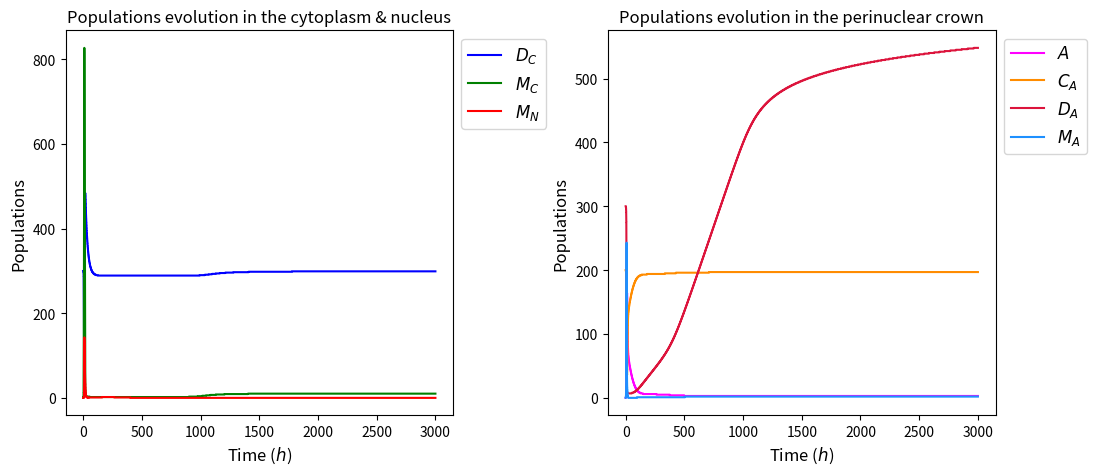

Here is the Python script that generated this plot: (Note: this script raises an exception after producing the figure.)
import numpy as np
from matplotlib import pyplot as plt


def compartmental_simulation(duration: float, time_step: float, initial_crown_configuration,
                             experimental_conditions: tuple) -> tuple:
    """
    Simulate the evolution of the Alzheimer compartmental model for the given duration.
    :param duration: float giving the time when the simulation must stop, given in hours.
    :param time_step: float representing the time step between 2 computations, given in hours. Default to 1 minute.
    :param initial_crown_configuration: str indicating which initial condition to use. Can be either 'formed', 'f' if
        you want the perinuclear crown to be formed initially, 'not formed', 'nf', 'no', 'n' if not.
        You can also give a tuple containing the initial conditions if you want to use customized initial conditions.
    :param experimental_conditions: tuple containing the indications on the experimental conditions.
        Elements are the following:
        1. irradiation: boolean indicating whether to use the irradiation or not. Default to False.
        2. antioxidant_use: string indicating the way antioxidant are used. Could be 'none', 'no', 'n' if no
            antioxidant are used. Can also be 'constant', 'const', 'cst', 'c' if the dose is constant or 'variable',
            'var', 'v' if the dose vary with the time of the simulation. Default to 'none'.
        3. statin_use: string indicating the way statin are used. Could be 'none', 'no', 'n' if no statins are used.
            Can also be 'constant', 'const', 'cst', 'c' if the dose is constant or 'variable', 'var', 'v' if the dose
            vary with the time of the simulation. Default to 'none'.
        4. stress: boolean indicating whether the cell experiments stress or not. Default to True.
    :return: first a dictionary containing the data arrays of all the 7 compartments and then a dict for the fixed point
    """

    is_irradiation, antioxidant_using, statin_using, is_stress = experimental_conditions

    # Coefficients definition
    lam = 15  # constant source of ATM dimers in cytoplasm
    d0 = 0.05  # rate of ATM dimers degradation
    d1 = 0.3  # rate of ATM monomers degradation in the nucleus
    a1 = 0.01  # rate of ATM monomers re-dimerisation
    e0 = e1 = e2 = e4 = e5 = 20  # inhibiting impact of the antioxidant
    e3 = e6 = 0.5  # promoting impact of the antioxidant
    f3 = 1  # impact of statin on nucleus permeability

    k1, k2, k3, k4, k5, k6, g = 0, 0, 0, 0, 0, 0, 0

    migration_pc_coefficients = (400, 0.4, 15, e2)  # coefficients for the hill function k2
    migration_nucleus_coefficients = (80, 0.5, 5, e3, f3)  # coefficients for the hill function k3

    a4 = 0.05  # rate of ATM-ApoE complexes formation
    complex_formation_coefficients = (0.4, 150, 15, e5)

    cs = 0.002  # rate of protein dissociation during constant stress
    stress_coefficients = (cs, e0)

    cox = 1.5  # dose of antioxidant
    antioxidant_coefficients = (cox, 9, 3)  # parameters for the gaussian representation of the antioxidant effect

    sta = 5  # dose of statin
    statin_coefficients = (sta, 9, 4)

    irradiation_coefficients = (0.8, 9, 2)  # parameters for the gaussian representation of the irradiation stress

    initial_compartments_values = compartments_values = dc, mc, ma, mn, a, ca, da = setup_initial_compartments_values(
        initial_crown_configuration)

    nb_loops_simulation = int(duration / time_step)

    # We need an extra slot because initial conditions are in the first slot of compartments_display_arrays
    compartments_display_arrays = setup_display_arrays(compartments_values, nb_loops_simulation)

    time_simulation = 0

    for display_array_index in range(1, nb_loops_simulation):
        # TODO Class for parameters & the system of 7 compartments
        parameters_antioxidant_dosage = (antioxidant_coefficients, time_simulation)
        antioxidant_dose = dose_antioxidant(antioxidant_using, parameters_antioxidant_dosage)

        parameters_statin_dosage = (statin_coefficients, time_simulation)
        statin_dose = dose_statin(statin_using, parameters_statin_dosage)

        drugs_doses = (antioxidant_dose, statin_dose)

        stress_conditions = (is_stress, is_irradiation)
        coefficients_update_rates = (migration_pc_coefficients, migration_nucleus_coefficients,
                                     complex_formation_coefficients, (a1, e1, a4, e4, e6), stress_coefficients,
                                     irradiation_coefficients)
        k1, k2, k3, k4, k5, k6, g = update_system_rates(compartments_values, coefficients_update_rates, drugs_doses,
                                                        stress_conditions, time_simulation)

        # Update rule using Euler explicit numerical scheme
        dc += time_step * (lam - d0 * dc + (0.5 * k1 * mc ** 2) - g * dc)
        mc += time_step * ((-k1 * mc ** 2) - k2 * mc + k6 * ma + 2 * g * dc)
        ma += time_step * (k2 * mc - k3 * ma - k4 * a * ma - (k5 * ma ** 2) - k6 * ma + 2 * g * da + g * ca)
        mn += time_step * (k3 * ma - d1 * mn)
        a += time_step * (-k4 * ma * a + g * ca)
        ca += time_step * (k4 * ma * a - g * ca)
        da += time_step * ((0.5 * k5 * ma ** 2) - g * da)

        compartments_values = dc, mc, ma, mn, a, ca, da

        # TODO Refactor into a class of display arrays
        compartments_display_arrays = fill_display_arrays(compartments_display_arrays, display_array_index,
                                                          compartments_values)

        time_simulation += time_step
        display_array_index += 1

    time_array = np.linspace(0, duration, num=nb_loops_simulation)

    # To use for fixed point computations
    all_parameters_system = (lam, d0, d1, k1, k2, k3, k4, k5, k6, g)

    fixed_point_no_stress = compute_fixed_point_without_stress(all_parameters_system)

    if is_stress:
        initial_conditions_for_fixed_point = (initial_compartments_values[4], initial_compartments_values[5])
        fixed_points_stress = compute_fixed_points_with_stress(all_parameters_system,
                                                               initial_conditions_for_fixed_point)
    else:
        fixed_points_stress = None

    get_existence_conditions(all_parameters_system)

    return time_array, compartments_display_arrays, fixed_points_stress, fixed_point_no_stress


def setup_initial_compartments_values(initial_crown_configuration) -> tuple:
    # Allow abbreviations for initial_crown_configuration
    crown_formed = ('formed', 'f')
    crown_not_formed = ('not formed', 'nf', 'no', 'n')

    is_initial_conditions_in_correct_format(initial_crown_configuration)

    if type(initial_crown_configuration) is str:
        dc_initial = 300
        mc_initial = 0
        ma_initial = 0
        mn_initial = 0
        a_initial = 200 if initial_crown_configuration in crown_not_formed else 0
        ca_initial = 200 if initial_crown_configuration in crown_formed else 0
        da_initial = 300 if initial_crown_configuration in crown_formed else 0

    elif type(initial_crown_configuration) is tuple:
        dc_initial, mc_initial, ma_initial, mn_initial, a_initial, ca_initial, da_initial = initial_crown_configuration

    else:
        dc_initial, mc_initial, ma_initial, mn_initial, a_initial, ca_initial, da_initial = 0, 0, 0, 0, 0, 0, 0

    return dc_initial, mc_initial, ma_initial, mn_initial, a_initial, ca_initial, da_initial


def is_initial_conditions_in_correct_format(initial_crown_configuration):
    crown_formed = ('formed', 'f')
    crown_not_formed = ('not formed', 'nf', 'no', 'n')

    if type(initial_crown_configuration) is str:
        if initial_crown_configuration not in crown_formed and initial_crown_configuration not in crown_not_formed:
            raise ValueError(f"Parameter [initial_crown_configuration] must be one of the following:\n"
                             f"{crown_formed} or {crown_not_formed}.\n"
                             f"Input value: {initial_crown_configuration}")
    elif type(initial_crown_configuration) is tuple:
        if len(initial_crown_configuration) != 7:
            raise ValueError(f"Parameter [initial_crown_configuration] must contain initial values for all seven"
                             f"compartments")
    else:
        raise TypeError(f"Parameter [initial_crown_configuration] must either be of type str or tuple.\n"
                        f"Input type: {type(initial_crown_configuration)}")


def setup_display_arrays(initial_compartments_values, size_arrays) -> []:
    compartment_display_arrays = [0] * 7
    for (index, compartment) in enumerate(initial_compartments_values):
        compartment_display_arrays[index] = np.full(size_arrays, compartment)

    return compartment_display_arrays


def fill_display_arrays(compartment_display_arrays, index, compartments_values):
    for i, compartment in enumerate(compartment_display_arrays):
        compartment[index] = compartments_values[i]

    return compartment_display_arrays


def dose_antioxidant(antioxidant_using, antioxidant_dosage_parameters) -> float:
    coefficients_antioxidant = antioxidant_dosage_parameters[0]
    time_simulation = antioxidant_dosage_parameters[1]

    # Allow abbreviation for antioxidant_using
    no_antioxidant = ('none', 'no', '0', 'n')
    constant_antioxidant = ('constant', 'const', 'cst', 'c')
    variable_antioxidant = ('variable', 'var', 'v')

    if antioxidant_using in no_antioxidant:
        antioxidant_dosage = 0
    elif antioxidant_using in constant_antioxidant:
        antioxidant_dosage = coefficients_antioxidant[0]
    elif antioxidant_using in variable_antioxidant:
        antioxidant_dosage = compute_antioxidant_time_dose(time_simulation, coefficients_antioxidant)
    else:
        raise ValueError("Please select a valid use for the antioxidant")

    return antioxidant_dosage


def compute_antioxidant_time_dose(time: float, coefficients: tuple) -> float:
    """
    Calculates the value of the antioxidant effects using a Gaussian function.
    :param time: float giving the actual time of the simulation.
    :param coefficients: tuple of 3 elements containing the coefficient of the Gaussian function. Must be in order
        c_aox, m_aox, sigma_aox.
    :return: float representing the value of the antioxidant effects.
    """
    c_aox = coefficients[0]  # antioxidant dose
    m_aox = coefficients[1]  # time when the antioxidant are given
    sigma_aox = coefficients[2]  # rapidity of the antioxidant effects

    return c_aox * np.exp(-(time - m_aox) ** 2 / (2 * sigma_aox ** 2))


def dose_statin(statin_using, statin_dosage_parameters) -> float:
    coefficients_statin = statin_dosage_parameters[0]
    time_simulation = statin_dosage_parameters[1]

    # Allow abbreviation for statin_using
    no_statin = ('none', 'no', '0', 'n')
    constant_statin = ('constant', 'const', 'cst', 'c')
    variable_statin = ('variable', 'var', 'v')

    if statin_using in no_statin:
        statin_dosage = 0
    elif statin_using in constant_statin:
        statin_dosage = coefficients_statin[0]
    elif statin_using in variable_statin:
        statin_dosage = compute_statin_time_dose(time_simulation, coefficients_statin)
    else:
        raise ValueError("Please select a valid use for the statin")

    return statin_dosage


def compute_statin_time_dose(time: float, coefficients: tuple) -> float:
    """
    Calculates the value of the statin effects using a Gaussian function.
    :param time: float giving the actual time of the simulation.
    :param coefficients: tuple of 3 elements containing the coefficient of the Gaussian function. Must be in order
            s_ta, m_ta, sigma_ta.
    :return: float representing the value of the statin effects.
    """
    s_ta = coefficients[0]  # statin dose
    m_ta = coefficients[1]  # time when the statin are taken
    sigma_ta = coefficients[2]  # rapidity of the statin effects or biocompatibility

    return s_ta * np.exp(-(time - m_ta) ** 2 / (2 * sigma_ta ** 2))


def update_system_rates(compartments_values: tuple, coefficients: tuple, drugs_doses: tuple, stress_conditions: tuple,
                        time_simulation: float) -> tuple:
    dc, mc, ma, mn, a, ca, da = compartments_values

    antioxidant_dose = drugs_doses[0]

    migration_pc_coefficients = coefficients[0]
    migration_nucleus_coefficients = coefficients[1]
    complex_formation_coefficients = coefficients[2]
    a1, e1, a4, e4, e6 = coefficients[3]
    stress_coefficients = coefficients[4]
    irradiation_coefficients = coefficients[5]

    k1 = a1 / (1 + e1 * antioxidant_dose)  # total rate of dimers formation
    # Migration rate of the ATM monomers from cytoplasm into the PC
    k2 = compute_migration_rate_to_pc(da, migration_pc_coefficients, drugs_doses)
    # Migration rate of the ATM monomers from PC into the nucleus
    k3 = compute_migration_rate_to_nucleus(da, migration_nucleus_coefficients, drugs_doses)
    k4 = a4 / (1 + e4 * antioxidant_dose)
    # Dimers formation  rate of the ATM monomers inside the PC
    k5 = compute_dimers_formation_rate(ca, complex_formation_coefficients, antioxidant_dose)
    k6 = e6 * antioxidant_dose  # dispersion caused by the antioxidant

    parameters_stress_dosage = (stress_coefficients, irradiation_coefficients, antioxidant_dose, time_simulation)
    g = dose_stress(stress_conditions, parameters_stress_dosage)

    return k1, k2, k3, k4, k5, k6, g


def compute_migration_rate_to_pc(monomers_concentration: float, migration_coefficients: tuple,
                                 drugs_doses: tuple) -> float:
    """
    Function to calculate the rate of migration of monomers between cytoplasm and perinuclear crown (PC) or PC and
    nucleus.
    :param monomers_concentration: float and variable of the Hill function. Here it is the concentration of ATM dimers
        in the PC.
    :param migration_coefficients: tuple of 3 elements containing the coefficient of the Hill function.
        Must be in order a, b, n, e.
    :param drugs_doses: tuple containing the doses of antioxidant and of statin taken. Default to (0, 0).
    :return: float representing the rate of migration, in h⁻¹.
    """
    a = migration_coefficients[0]
    b = migration_coefficients[1]
    n = migration_coefficients[2]
    e = migration_coefficients[3]  # antioxidant effect

    antioxidant_dose = drugs_doses[0]

    return ((b * a ** n) / (a ** n + monomers_concentration ** n)) / (1 + e * antioxidant_dose)


def compute_migration_rate_to_nucleus(monomers_concentration, migration_coefficients, drugs_doses):
    a = migration_coefficients[0]
    b = migration_coefficients[1]
    n = migration_coefficients[2]
    e = migration_coefficients[3]  # antioxidant effect
    f = migration_coefficients[4]  # statin effect

    antioxidant_dose = drugs_doses[0]
    statin_dose = drugs_doses[1]

    return ((b * a ** n) / (a ** n + monomers_concentration ** n)) * (1 + e * antioxidant_dose) * (1 + f * statin_dose)


def compute_dimers_formation_rate(concentration: float, coefficients: tuple, antioxidant_dose: float = 0) -> float:
    """
    Hill function to calculate the rate of dimers formation in the PC.
    :param concentration: float and variable of the Hill function. Here it is the concentration of ATM-ApoE complexes in
        the PC.
    :param coefficients: tuple of 3 elements containing the coefficient of the Hill function. Must be in order a, b, n.
    :param antioxidant_dose: float indicating the quantity of antioxidant taken.
    :return: float representing the rate of dimers formation, in h⁻¹.
    """
    # Normal rate of dimers formation
    a = coefficients[0]
    b = coefficients[1]
    n = coefficients[2]

    # Antioxidant effect
    e = coefficients[3]
    dimers_formation_rate = ((a * concentration ** n) / (b ** n + concentration ** n)) / (1 + e * antioxidant_dose)

    return dimers_formation_rate


def dose_stress(stress_conditions, stress_dosage_parameters) -> float:
    is_stress = stress_conditions[0]
    is_irradiation = stress_conditions[1]
    cs = stress_dosage_parameters[0][0]
    e0 = stress_dosage_parameters[0][1]
    irradiation_coefficients = stress_dosage_parameters[1]
    antioxidant_dose = stress_dosage_parameters[2]
    time_simulation = stress_dosage_parameters[3]

    g = 0
    if is_stress:
        g = cs / (1 + e0 * antioxidant_dose)
        if is_irradiation:
            g += compute_irradiation_time_stress(time_simulation, irradiation_coefficients)

    return g


def compute_irradiation_time_stress(time: float, coefficients: tuple) -> float:
    """
    Calculates the value of the irradiation stress using a gaussian function.
    :param time: float giving the actual time of the simulation.
    :param coefficients: tuple of 3 elements containing the coefficient of the Gaussian function. Must be in order a_s,
        m_s, sigma_s.
    :return: float representing the value of the irradiation induced stress.
    """
    a_s = coefficients[0]  # intensity of the irradiation
    m_s = coefficients[1]  # time when the irradiation occurs
    sigma_s = coefficients[2]  # rapidity of the irradiation effects

    return a_s * np.exp(-(time - m_s) ** 2 / (2 * sigma_s ** 2))


# TO-DO Refactor display system into a class ?
def plot_compartment(simulation_results: tuple, download: bool = False):
    """
    Function of higher level to specify which compartment to plot, a specific title and whether to download the plot or
    not.
    :param simulation_results: dict containing the results of the simulation.
    :param download: boolean indicating whether to download the plot or not.
    """
    fig, (_, __) = plt.subplots(1, 2, figsize=(12, 5))

    _ = plot_cyto_nucleus(simulation_results, _)
    __ = plot_perinuclear_crown(simulation_results, __)

    plt.subplots_adjust(wspace=0.4)  # setting horizontal space between the two plots

    if download is True:
        fig.savefig(f'FIGURES/COMPARTMENTAL/plot.png')

    plt.show()


# TO-DO Update this function to be used with the new output of
def plot_cyto_nucleus(simulation_results: tuple, ax):
    """
    Function to plot the trajectories of the simulation in the cytoplasm and the nucleus.
    :param simulation_results: dict containing the results of the simulation.
    :param ax: matplotlib.figure.Axes object passed to the function to add the trajectories on it for further display.
    :return: matplotlib.figure.Axes object with trajectories of the simulation in the cytoplasm and the nucleus added.
    """
    time_array, compartments_display_arrays = simulation_results
    # Data plotting
    ax.plot(time_array, compartments_display_arrays[0], label='$D_C$', color='blue')
    ax.plot(time_array, compartments_display_arrays[1], label='$M_C$', color='green')
    ax.plot(time_array, compartments_display_arrays[3], label='$M_N$', color='red')

    # Titles & labels
    ax.set_title("Populations evolution in the cytoplasm & nucleus")
    ax.set_xlabel('Time ($h$)', fontsize=12)
    ax.set_ylabel('Populations', fontsize=12)
    ax.legend(loc='upper left', bbox_to_anchor=(1, 1), fontsize=12)

    return ax


def plot_perinuclear_crown(simulation_results, ax):
    """
    Function to plot the trajectories of the simulation in the perinuclear crown.
    :param simulation_results: dict containing the results of the simulation.
    :param ax: matplotlib.figure.Axes object passed to the function to add the trajectories on it for further display.
    :return: matplotlib.figure.Axes object with trajectories of the simulation in the perinuclear crown added.
    """
    time_array, compartments_display_arrays = simulation_results
    # Data plotting
    ax.plot(time_array, compartments_display_arrays[4], label='$A$', color='magenta')
    ax.plot(time_array, compartments_display_arrays[5], label='$C_A$', color='darkorange')
    ax.plot(time_array, compartments_display_arrays[6], label='$D_A$', color='crimson')
    ax.plot(time_array, compartments_display_arrays[2], label='$M_A$', color='dodgerblue')

    # Titles & labels
    ax.set_title("Populations evolution in the perinuclear crown")
    ax.set_xlabel('Time ($h$)', fontsize=12)
    ax.set_ylabel('Populations', fontsize=12)
    ax.legend(loc='upper left', bbox_to_anchor=(1, 1), fontsize=12)

    return ax


def compute_fixed_points_with_stress(system_parameters: tuple, initial_a0_ca0: tuple) -> tuple[dict, dict]:
    """
    Function to compute the theoretical values of the equilibrium points. I
    :param system_parameters: dict containing the parameters needed to compute the equilibrium.
    :param initial_a0_ca0: tuple of initial values needed to compute the equilibrium.
    :return: If stress is True then return two dict, each containing a value for the equilibrium. If stress is False
        then return only one dict of the simple equilibrium.
    """
    lam, d0, d1, k1, k2, k3, k4, k5, k6, g = system_parameters

    a0, ca0 = initial_a0_ca0

    disc = compute_discriminant(system_parameters)

    ma_eq_plus = k2**2 * (2 * k6 - k3 + np.sqrt(disc)) / (2 * k1 * d0 * (k3 - k6)**2)
    mc_eq_plus = ((k3 - k6) / k2) * ma_eq_plus
    mn_eq_plus = (k3 / d1) * ma_eq_plus
    da_eq_plus = (k5 / (2 * g)) * ma_eq_plus**2
    dc_eq_plus = (lam + (k1 / 2) * mc_eq_plus**2) / (d0 + g)
    a_eq_plus = g * (a0 + ca0) / (g + k4 * ma_eq_plus)
    ca_eq_plus = a0 + ca0 - a_eq_plus

    ma_eq_neg = k2**2 * (2 * k6 - k3 - np.sqrt(disc)) / (2 * k1 * d0 * (k3 - k6)**2)
    mc_eq_neg = ((k3 - k6) / k2) * ma_eq_neg
    mn_eq_neg = (k3 / d1) * ma_eq_neg
    da_eq_neg = (k5 / (2 * g)) * ma_eq_neg**2
    dc_eq_neg = (lam + (k1 / 2) * mc_eq_neg ** 2) / (d0 + g)
    a_eq_neg = g * (a0 + ca0) / (g + k4 * ma_eq_neg)
    ca_eq_neg = a0 + ca0 - a_eq_neg

    fixed_point_plus = {'Dc': dc_eq_plus, 'Mc': mc_eq_plus, 'Ma': ma_eq_plus, 'Mn': mn_eq_plus, 'A': a_eq_plus,
                        'Ca': ca_eq_plus, 'Da': da_eq_plus}
    fixed_point_neg = {'Dc': dc_eq_neg, 'Mc': mc_eq_neg, 'Ma': ma_eq_neg, 'Mn': mn_eq_neg, 'A': a_eq_neg,
                       'Ca': ca_eq_neg, 'Da': da_eq_neg}

    fixed_points = fixed_point_plus, fixed_point_neg

    return fixed_points


def compute_fixed_point_without_stress(system_parameters: tuple) -> dict:
    lam, d0, d1, k1, k2, k3, k4, k5, k6, g = system_parameters
    return {'Dc': lam / d0, 'Mc': 0, 'Ma': 0, 'Mn': 0, 'A': 'A*', 'Ca': 'Ca*', 'Da': 'Da*'}


def get_existence_conditions(system_parameters: tuple):
    """
    Function to write the theoretical conditions on the parameters that are needed for the equilibria to exist.
    :param system_parameters: dict containing the parameters needed to verify the conditions.
    """
    lam, d0, d1, k1, k2, k3, k4, k5, k6, g = system_parameters

    disc = compute_discriminant(system_parameters)

    print(f"Discriminant's value:  {disc}")
    print(f"Parameters' values: λ = {lam}\td0 = {d0}\td1 = {d1}\tk1 = {k1}\tk2 = {k2}")
    print(f"k3 = {k3}\tk4 = {k4}\tk5 = {k5}\tk6 = {k6}\tg = {g}")  # not enough space on above line
    print(f"sqrt(Δ) = {np.sqrt(disc)}")
    print("Ma+ exists if 2k6 + sqrt(Δ) > k3")
    print(f"Condition fulfilled ? {2 * k6 + np.sqrt(disc) > k3}")
    print("Ma- exists if 2k6 > sqrt(Δ) + k3")
    print(f"Condition fulfilled ? {2 * k6 > np.sqrt(disc) + k3}")


def compute_discriminant(system_parameters: tuple) -> float:
    """
    Function to compute the value of the discriminant needed to get the value of the equilibrium with stress.
    :param system_parameters: dict containing the parameters needed to compute the discriminant.
    :return: the discriminant value as a float value.
    """
    lam, d0, d1, k1, k2, k3, k4, k5, k6, g = system_parameters

    discriminant = (((k3 - 2 * k6) * (d0 + g))**2 +
                    8 * k1 * d0 * g * lam *
                    ((k3 - k6) / k2)**2)
    return discriminant


if __name__ == "__main__":
    # k3_parameters = (80, 0.5, 5, 20, 0)
    # da_range = np.linspace(0, 1000, 1000)
    # some_drugs_doses = (1, 0)
    # k3_values = compute_migration_rate_to_nucleus(da_range, k3_parameters, some_drugs_doses)
    # plt.plot(da_range, k3_values)

    is_irradiated = True
    # is_irradiated = False
    # antioxidant_dose_simulation = 'no'
    # antioxidant_dose_simulation = 'cst'
    antioxidant_dose_simulation = 'var'
    statin_dose_simulation = 'no'
    # statin_dose_simulation = 'cst'
    # statin_dose_simulation = 'var'
    # is_stress = True
    is_stress_simulation = True
    some_experimental_conditions = (is_irradiated, antioxidant_dose_simulation, statin_dose_simulation,
                                    is_stress_simulation)
    # np.random.random
    # initial_conditions = (150, 0, 0, 0, 0, 0, 0)
    initial_conditions = 'formed'
    # initial_conditions = 'not formed'

    duration = 3000  # hours

    a_time_array, some_compartments_results, eq_stress, eq_no_stress = compartmental_simulation(duration, 1 / 60,
                                                                                                initial_conditions,
                                                                                                some_experimental_conditions)
    print(f"Example of the simulation results:\n{some_compartments_results}")
    print(f"Equilibria when stress is considered:\n{eq_stress}")
    print(f"Equilibrium without stress:\n{eq_no_stress}")
    # print(f"Da: {test_simulation['Da']}")
    # print(f"Ma: {test_simulation['Ma']}")
    # print(f"Ca: {test_simulation['Ca']}")
    # print(f"A: {test_simulation['A']}")

    # Tests of the plotting process
    plot_compartment((a_time_array, some_compartments_results), download=True)
